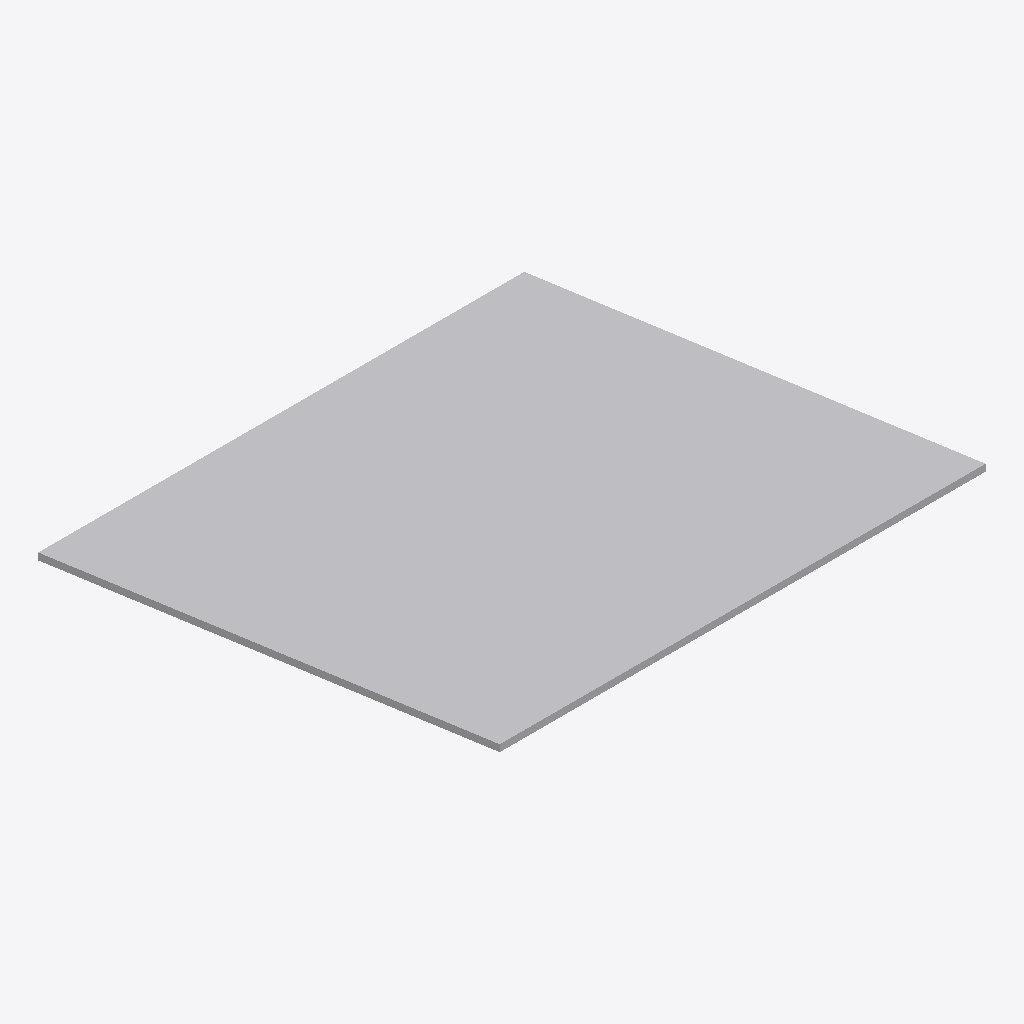
Isometric view of an IFC building model (IFC-SPF (STEP), schema IFC2X3, length unit millimetre), seen from the south-west, elements coloured by IFC class: 1 other element (light grey).
Extent 14.2 m × 13.5 m × 2.1 m (x, y, z). Elements (1): 1 IfcBuildingElementProxy.

HEADER;
FILE_DESCRIPTION(('ViewDefinition [Ifc2x3NotAssigned]'),'2;1');
FILE_NAME('D:\\User\\Karson\\OneDrive - UNSW\\Year 2 Comp Design\\Term 3\\CODE2270 Design I','2022-11-23T17:39:14',('Karson'),('Unknown'),'ggIFC v2.1.52.0 by Geometry Gym Pty Ltd built 20','ggRhinoIFC  v2.1.52.0 - Grasshopper3d Plug-in by','None');
FILE_SCHEMA(('IFC2X3'));
ENDSEC;
DATA;
#1862=IFCPROJECT('3cKnRswCL6KfRJyfZUU7d2',#19,'Wall Project',$,$,$,$,(#869),#1863);
#1689=IFCBUILDING('1IIpzeQYPFSAkG6G_LKURo',#19,'Test Building',$,$,#1691,$,'GH Building',.ELEMENT.,0.0,0.0,#1690);
#53=IFCBUILDINGELEMENTPROXY('1QHpqVmU144wQZhblJA7sT',#19,'NOTDEFINED',$,$,#52,#51,$,$);
ENDSEC;
